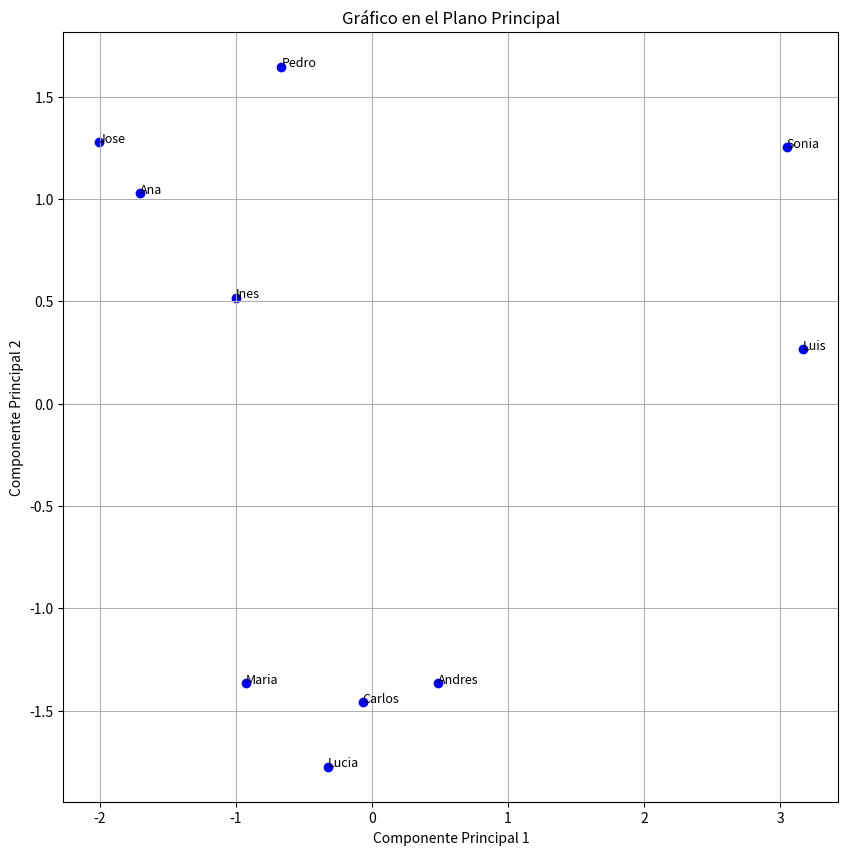

Python code for this plot:
import numpy as np
import matplotlib.pyplot as plt


componentes_principales = np.array([
  [-0.32346, -1.77402, 1.19899, 0.03577, -0.00750],
  [-0.66676, 1.64559, 0.14898, 0.02144, 0.12611],
  [-0.99953, 0.51691, 0.62724, -0.51498, -0.15434],
  [3.16884, 0.26524, -0.39482, -0.67011, 0.05515],
  [0.48737, -1.36450, -0.84151, 0.16703, -0.11604],
  [-1.70532, 1.02821, -0.12027, -0.06770, -0.02515],
  [-0.06852, -1.45789, -0.50469, 0.12643, -0.01278],
  [-2.00936, 1.27711, -0.53059, 0.20649, -0.00904],
  [3.04643, 1.25306, 0.44830, 0.63951, -0.02143],
  [-0.92871, -1.36612, -0.02499, 0.06762, 0.18414]
])

nombres_estudiantes = ["Lucia", "Pedro", "Ines", "Luis", "Andres", "Ana", "Carlos", "Jose", "Sonia", "Maria"]


x = componentes_principales[:, 0]
y = componentes_principales[:, 1]


fig, ax = plt.subplots(figsize=(10, 10))
ax.scatter(x, y, color='blue')


for i, nombre in enumerate(nombres_estudiantes):
    ax.text(x[i], y[i], nombre, fontsize=9)


ax.set_title("Gráfico en el Plano Principal")
ax.set_xlabel("Componente Principal 1")
ax.set_ylabel("Componente Principal 2")
ax.grid(True)

# Mostrar el gráfico
plt.show()
